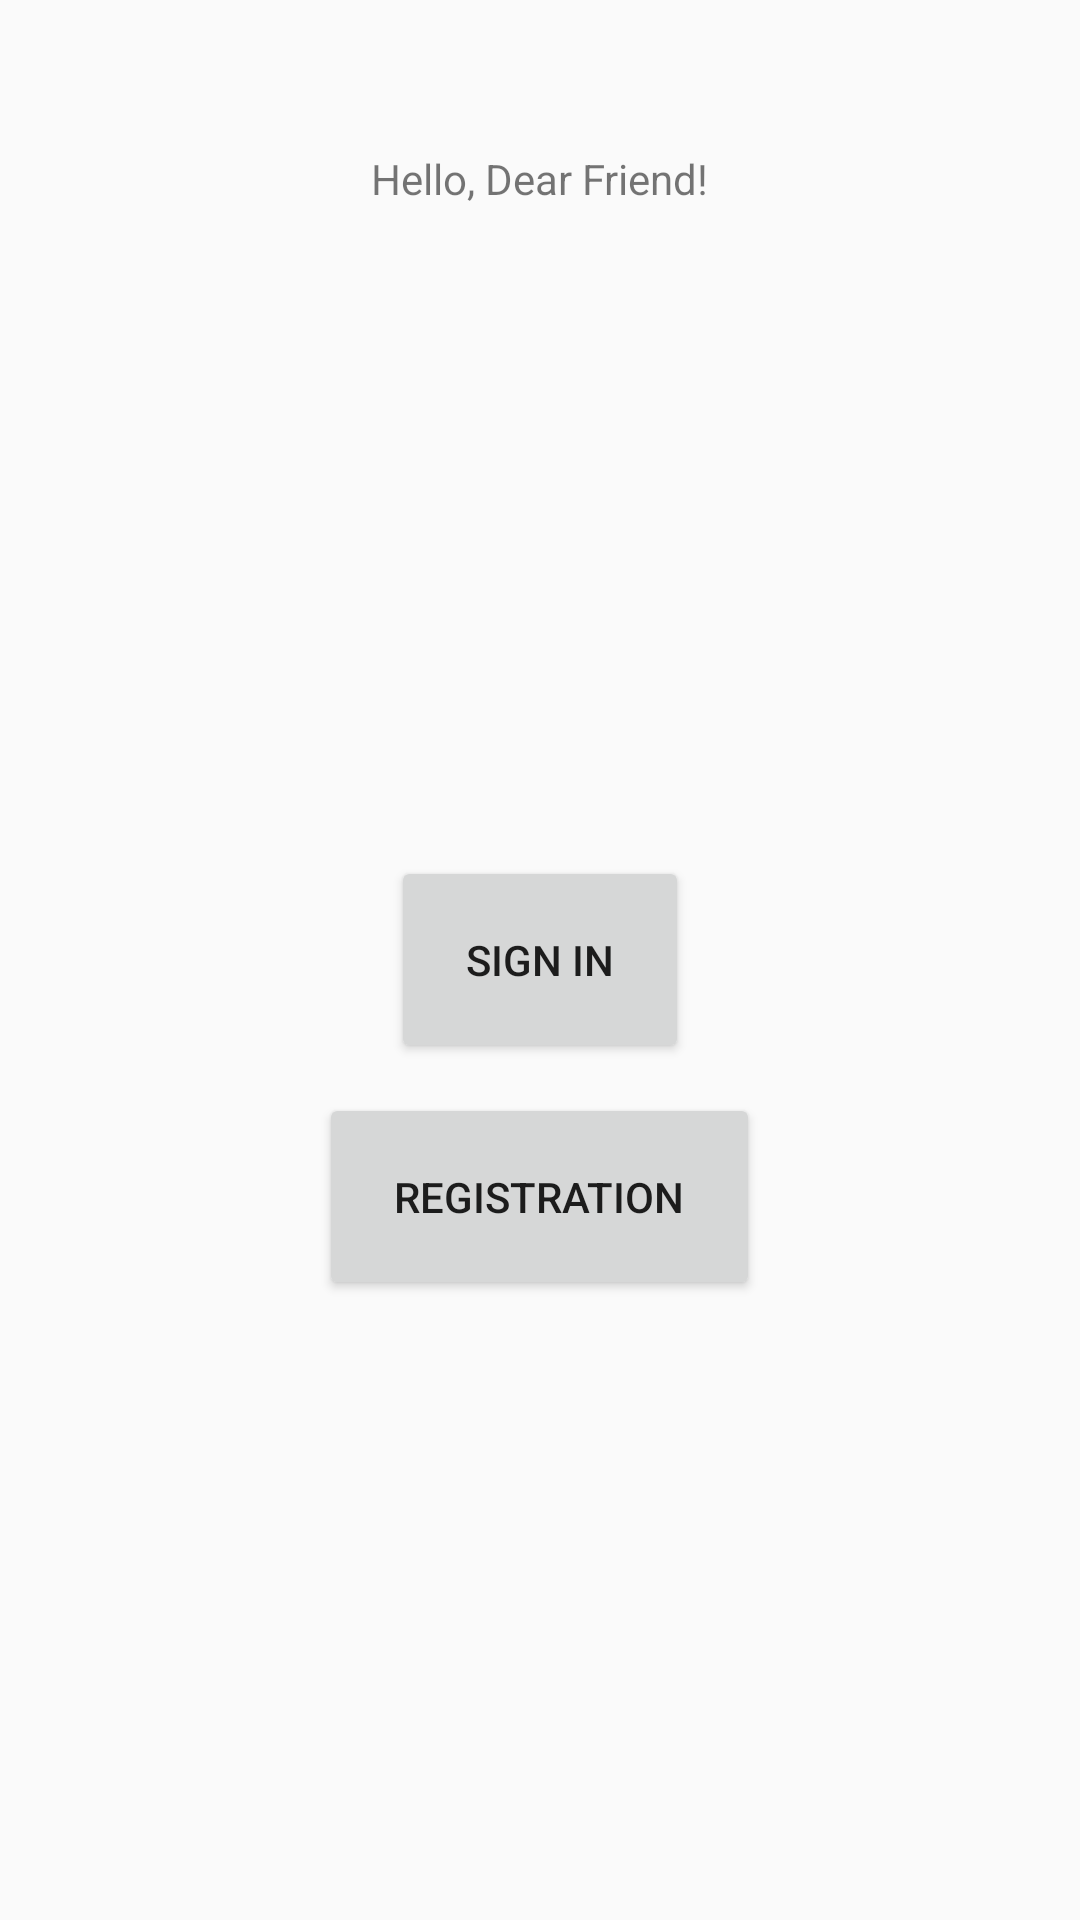

Produce the Android XML layout that renders to this screen, including the resource entries it uses.
<!-- AndroidManifest.xml: application theme AppTheme -->
<!-- res/layout/main.xml -->
<RelativeLayout xmlns:android="http://schemas.android.com/apk/res/android"
    xmlns:tools="http://schemas.android.com/tools" android:layout_width="match_parent"
    android:layout_height="match_parent" android:paddingBottom="@dimen/activity_vertical_margin"
    android:paddingLeft="@dimen/activity_horizontal_margin"
    android:paddingRight="@dimen/activity_horizontal_margin"
    android:paddingTop="@dimen/activity_vertical_margin"
    tools:context="com.example.yasina.myapplication.Hello_Activity">

    <TextView
        android:layout_width="wrap_content"
        android:layout_height="wrap_content"
        android:layout_centerHorizontal="true"
        android:layout_margin="50dp"
        android:text="Hello, Dear Friend!"
        />

    <Button
        android:id="@+id/signInButton"
        android:layout_height="wrap_content"
        android:layout_width="wrap_content"
        android:layout_centerInParent="true"
        android:layout_margin="10dp"
        android:gravity="center"
        android:padding="25dp"
        android:text="Sign In"
        />

    <Button
        android:id="@+id/registrationButton"
        android:layout_width="wrap_content"
        android:layout_height="wrap_content"
        android:layout_below="@+id/signInButton"
        android:layout_centerHorizontal="true"
        android:layout_centerVertical="true"
        android:gravity="center"
        android:padding="25dp"
        android:text="Registration"
        />



</RelativeLayout>
<!-- resources referenced by this layout -->
<resources>
  <style name="AppTheme" parent="Theme.AppCompat.Light.DarkActionBar">
          
      </style>
</resources>
